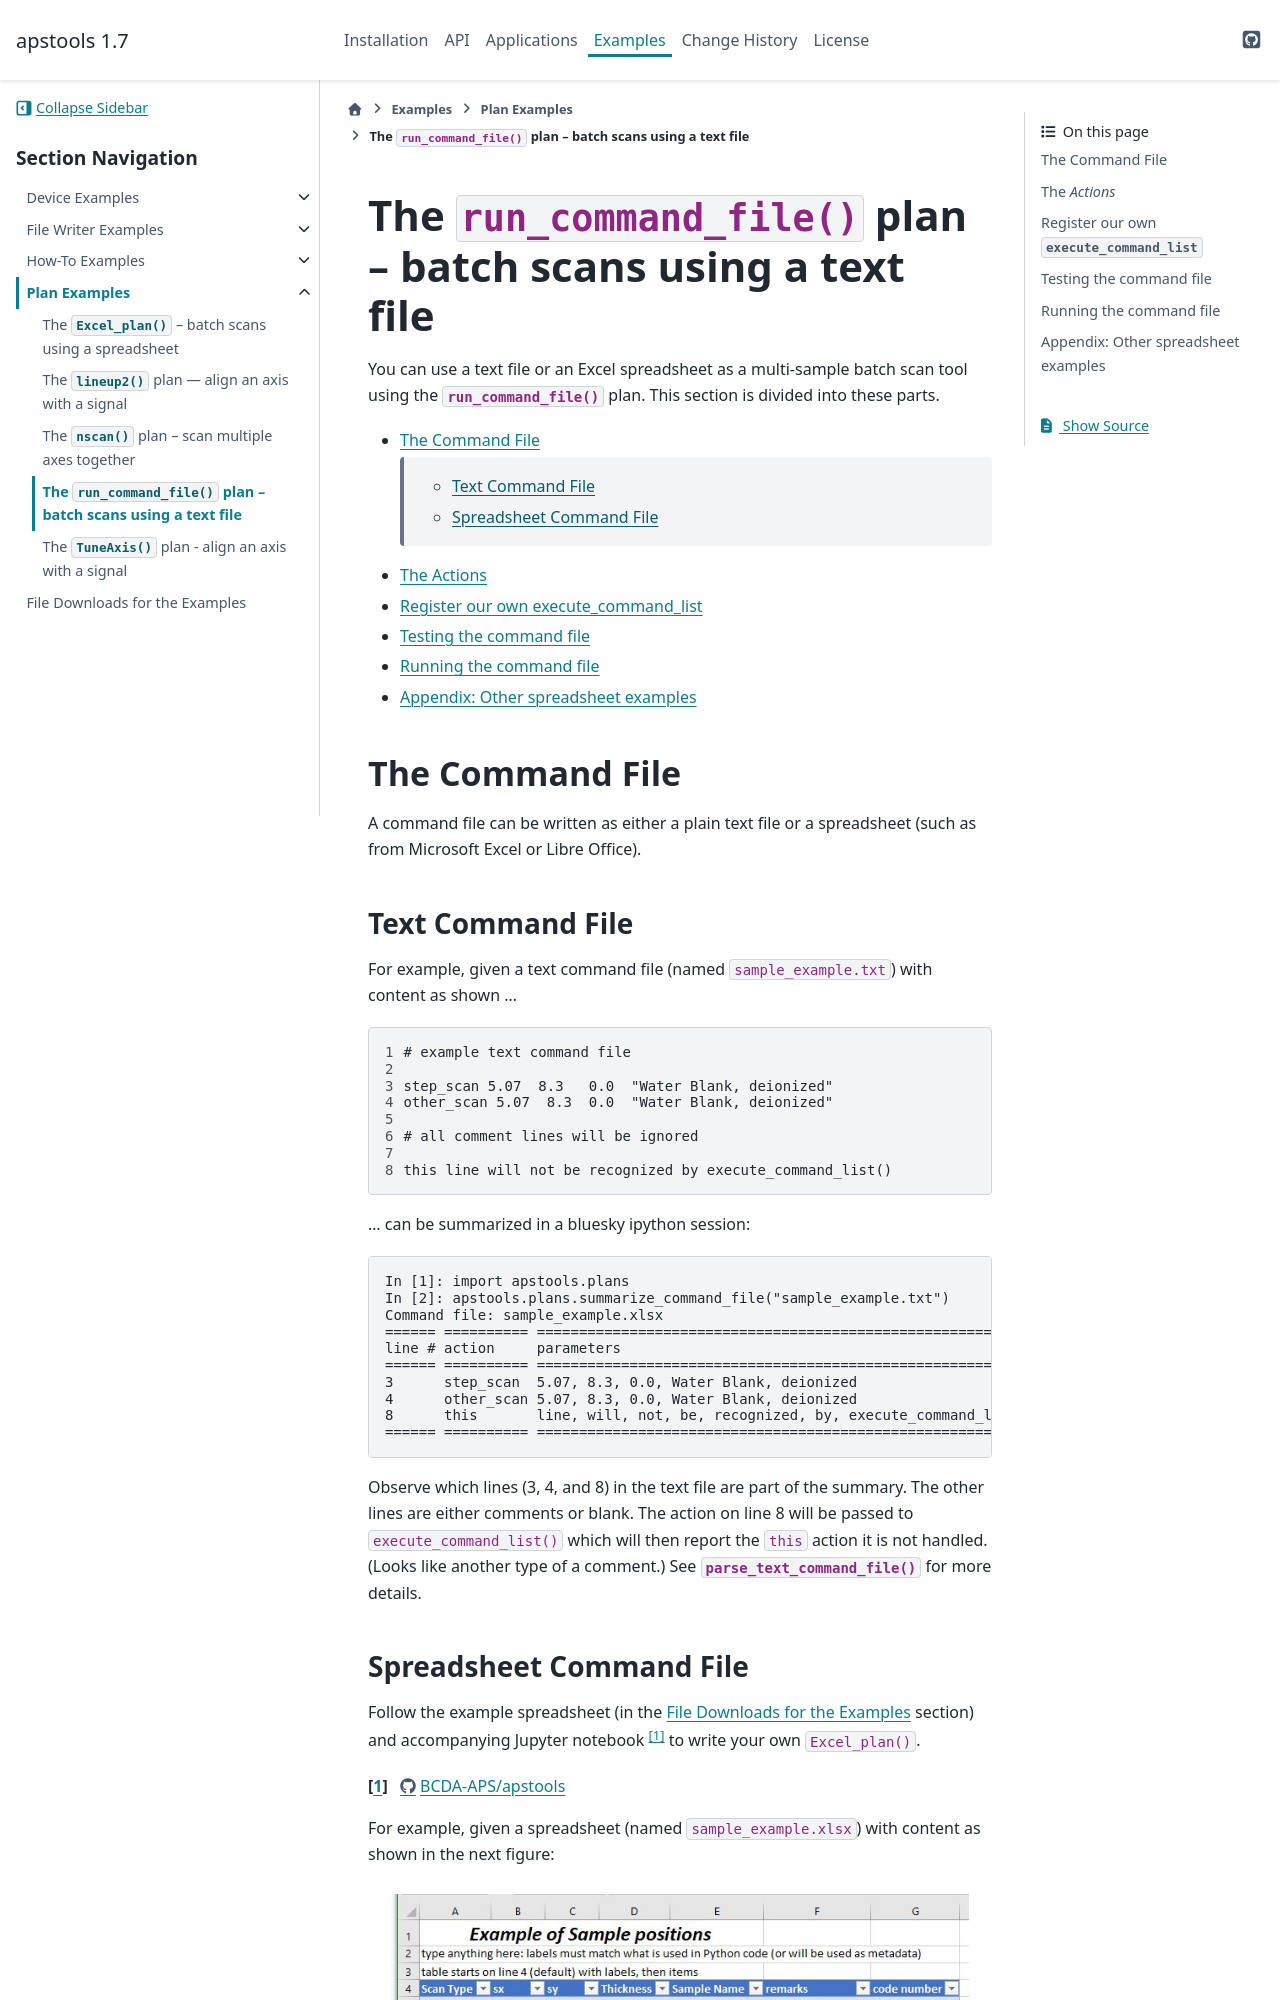

repository: BCDA-APS/apstools · page: 1.7.12/examples/pl_run_command_list.html · generator: sphinx

.. index:: Excel scan, scan; Excel, command list

.. _example_run_command_file:

The :func:`~apstools.plans.run_command_file()` plan -- batch scans using a text file
=====================================================================================

You can use a text file or an Excel spreadsheet as a multi-sample
batch scan tool using the :func:`~apstools.plans.run_command_file` plan.
This section is divided into these parts.

* :ref:`command_file`

	* :ref:`command_file_text`
	* :ref:`command_file_spreadsheet`

* :ref:`command_file_actions`
* :ref:`command_file_register`
* :ref:`command_file_testing`
* :ref:`command_file_running`
* :ref:`command_file_appendix`

.. _command_file:

The Command File
++++++++++++++++

A command file can be written as either a plain text file or a
spreadsheet (such as from Microsoft Excel or Libre Office).

.. _command_file_text:

Text Command File
-----------------

For example, given a text command file (named ``sample_example.txt``)
with content as shown ...

.. literalinclude:: ../resources/sample_example.txt
   :tab-width: 4
   :linenos:
   :language: none

... can be summarized in a bluesky ipython session:

.. code-block:: python

	In [1]: import apstools.plans
	In [2]: apstools.plans.summarize_command_file("sample_example.txt")
	Command file: sample_example.xlsx
	====== ========== ===========================================================
	line # action     parameters
	====== ========== ===========================================================
	3      step_scan  5.07, 8.3, 0.0, Water Blank, deionized
	4      other_scan 5.07, 8.3, 0.0, Water Blank, deionized
	8      this       line, will, not, be, recognized, by, execute_command_list()
	====== ========== ===========================================================

Observe which lines (3, 4, and 8) in the text file are part of
the summary.  The other lines are either comments or blank.
The action on line 8 will be passed to ``execute_command_list()`` which will
then report the ``this`` action it is not handled.
(Looks like another type of a comment.)
See :func:`~apstools.plans.parse_text_command_file()` for more details.

.. _command_file_spreadsheet:
